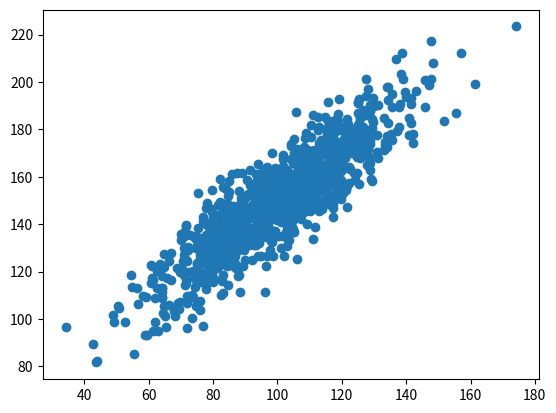

Write the Python code that produced this figure.
from matplotlib import pyplot as plt
from numpy import sin

from random import seed, randint
from numpy.random import randn




#display the plot
# pyplot.show()

# save an image
# plot.savefig("my_image.png")

# line plot
# pyplog.plot(x, y)

#Good for time series data, sequence data
# ordering between obsertvations

# x = [x*0.1 for x in range(100)]

# function of x for y-axis
# y = sin(x)

# create the line plot
# plt.plot(x, y)
# plt.show()

# Create a bar chart
# useful for comparing multiple point quantities / estimations
# plt.bar(x, y)

#seed random generator
# seed(1)

# x = ['red', 'green', 'blue']

# quantities in each catagory
# y = [randint(0,100), randint(0, 100), randint(0,100)]
#create a bar chart
# pyplot.bar(x, y)
# show line plot
# pyplot.show()

# histogram
# valuable for summarizing distributoin of data samples
# seed(1)
# random numbers drawn from a Gaussian distribution
# x = randn(1000)
# create histogram plot
# can vary the number of bins. increasing can show more of a curve. 
# plt.hist(x, bins = 100)
# show line plot
# plt.show()

# box & whisker 
# summarize distribution of data sample
# x-axis represents data sample
# y-axis observation values
# box is middle 50% of dataset starting at 25th percentile, ends 75th percentile. (IQR),
# median is a line, whiskers expected range of sensible values in distribution (1.5 X IQR)

# create box and whisker plot
# plt.bloxplot(x)
#used for non-Gaussian distribution

# random numbers drawn from a Gaussian distribution
# x = [randn(1000), 5 * randn(1000), 10 * randn(1000)]
# create box and whisker plot
# plt.boxplot(x)
# show line plot
# plt.show()

# scatter plot
# used to summarize relationship 2 pared data examples.
# x first, y second sample
# plt.scatter(x, y)

# scatter plot matrix is dataset w/ more 2 variables.

x = 20 * randn(1000) + 100

y = x + (10 * randn(1000) + 50)

# create scatter plot
plt.scatter(x, y)
plt.show()
